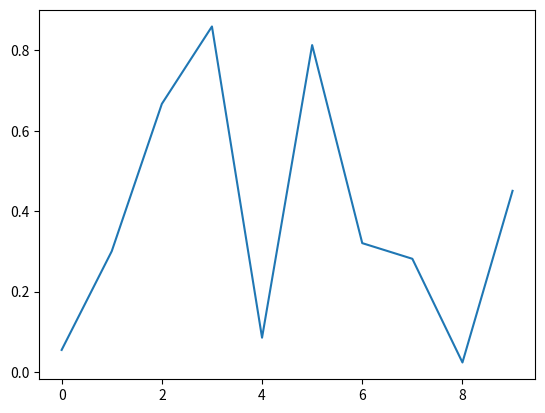

Python code for this plot:
import matplotlib.pyplot as plt
import numpy as np

fig, ax = plt.subplots()
ax.plot(np.random.rand(10))

def onclick(event):
    print('%s click: button=%d, x=%d, y=%d, xdata=%f, ydata=%f' %
          ('double' if event.dblclick else 'single', event.button,
           event.x, event.y, event.xdata, event.ydata))

cid = fig.canvas.mpl_connect('button_press_event', onclick)
plt.show()